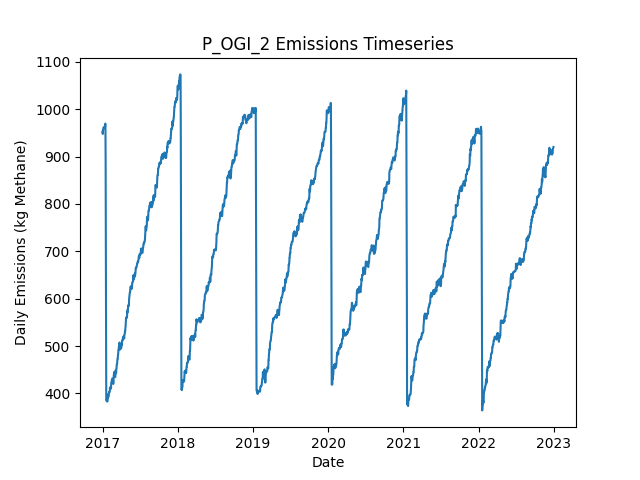

The file beside this chart, header and first rows:
Date, Daily Emissions (Kg Methane), Daily Mitigable Emissions (Kg Methane), Daily Non-Mitigable Emissions (Kg Methan…, Daily Cost ($), Active Leaks, New Leaks, Leaks Repaired, Leaks Naturally Repaired, Leaks Tagged, Daily Repair Cost ($), Daily Natural Repair Cost ($), OGI Deployment Cost ($), OGI Sites flagged for Follow-Up, OGI Leaks tagged for repair, OGI Sites Visited, OGI Travel Time (Minutes), OGI Survey Time (Minutes)
2017-01-01, 952.1, 668.1, 284, 2876, 345, 348, 0, 3, 26, 0.00000, 600, 2876, , 26, 3, 180, 300
2017-01-02, 947.6, 663.6, 284, 2876, 344, 0, 0, 1, 65, 0.00000, 200, 2876, , 65, 3, 180, 360
2017-01-03, 955.9, 663.6, 292.3, 2876, 345, 1, 0, 0, 34, 0.00000, 0.00000, 2876, , 34, 3, 180, 300
2017-01-04, 955.9, 663.6, 292.3, 2876, 345, 1, 0, 0, 58, 0.00000, 0.00000, 2876, , 58, 3, 180, 360
2017-01-05, 959.9, 667.7, 292.3, 0.00000, 345, 1, 0, 1, 0, 0.00000, 200, 0.00000, , 0, 0, 0, 0
2017-01-06, 961.5, 669.2, 292.3, 0.00000, 346, 1, 0, 0, 0, 0.00000, 0.00000, 0.00000, , 0, 0, 0, 0
2017-01-07, 961.5, 669.2, 292.3, 0.00000, 346, 1, 0, 1, 0, 0.00000, 200, 0.00000, , 0, 0, 0, 0
2017-01-08, 961.9, 669.7, 292.3, 0.00000, 347, 1, 0, 0, 0, 0.00000, 0.00000, 0.00000, , 0, 0, 0, 0
2017-01-09, 961.9, 669.7, 292.3, 0.00000, 347, 0, 0, 0, 0, 0.00000, 0.00000, 0.00000, , 0, 0, 0, 0
2017-01-10, 961.9, 669.7, 292.3, 0.00000, 347, 0, 0, 0, 0, 0.00000, 0.00000, 0.00000, , 0, 0, 0, 0
2017-01-11, 962.8, 670.1, 292.7, 0.00000, 349, 2, 0, 0, 0, 0.00000, 0.00000, 0.00000, , 0, 0, 0, 0
2017-01-12, 962.4, 670.1, 292.3, 0.00000, 348, 0, 0, 0, 0, 0.00000, 0.00000, 0.00000, , 0, 0, 0, 0
2017-01-13, 962.4, 670.1, 292.3, 0.00000, 348, 0, 0, 0, 0, 0.00000, 0.00000, 0.00000, , 0, 0, 0, 0
2017-01-14, 969.1, 676.4, 292.7, 0.00000, 351, 3, 0, 0, 0, 0.00000, 0.00000, 0.00000, , 0, 0, 0, 0
2017-01-15, 969.5, 676.4, 293.2, 0.00000, 352, 1, 0, 0, 0, 0.00000, 0.00000, 0.00000, , 0, 0, 0, 0
2017-01-16, 887.5, 594.4, 293.2, 4200, 332, 1, 21, 0, 0, 4200, 0.00000, 0.00000, , 0, 0, 0, 0
2017-01-17, 693.6, 391.5, 302.1, 12000, 272, 1, 60, 1, 0, 12000, 200, 0.00000, , 0, 0, 0, 0
2017-01-18, 575.2, 273.7, 301.4, 5600, 242, 0, 28, 1, 0, 5600, 200, 0.00000, , 0, 0, 0, 0
2017-01-19, 389.7, 88.26, 301.4, 11200, 187, 1, 56, 0, 0, 11200, 0.00000, 0.00000, , 0, 0, 0, 0
2017-01-20, 384.6, 82.45, 302.1, 0.00000, 185, 1, 0, 3, 0, 0.00000, 600, 0.00000, , 0, 0, 0, 0
2017-01-21, 384.6, 82.45, 302.1, 0.00000, 185, 0, 0, 0, 0, 0.00000, 0.00000, 0.00000, , 0, 0, 0, 0
2017-01-22, 387.2, 85.13, 302.1, 0.00000, 186, 2, 0, 0, 0, 0.00000, 0.00000, 0.00000, , 0, 0, 0, 0
2017-01-23, 382.8, 85.13, 297.7, 0.00000, 184, 2, 0, 1, 0, 0.00000, 200, 0.00000, , 0, 0, 0, 0
2017-01-24, 382.8, 85.13, 297.7, 0.00000, 184, 0, 0, 0, 0, 0.00000, 0.00000, 0.00000, , 0, 0, 0, 0
2017-01-25, 383.1, 85.36, 297.7, 0.00000, 185, 1, 0, 0, 0, 0.00000, 0.00000, 0.00000, , 0, 0, 0, 0
2017-01-26, 389.1, 91.39, 297.7, 0.00000, 186, 1, 0, 0, 0, 0.00000, 0.00000, 0.00000, , 0, 0, 0, 0
2017-01-27, 397.8, 100.1, 297.7, 0.00000, 188, 2, 0, 0, 0, 0.00000, 0.00000, 0.00000, , 0, 0, 0, 0
2017-01-28, 391.1, 100.1, 291, 0.00000, 187, 1, 0, 0, 0, 0.00000, 0.00000, 0.00000, , 0, 0, 0, 0
2017-01-29, 393.8, 102.8, 291, 0.00000, 188, 1, 0, 0, 0, 0.00000, 0.00000, 0.00000, , 0, 0, 0, 0
2017-01-30, 394.6, 103, 291.6, 0.00000, 191, 3, 0, 0, 0, 0.00000, 0.00000, 0.00000, , 0, 0, 0, 0
2017-01-31, 394.6, 103, 291.6, 0.00000, 191, 1, 0, 1, 0, 0.00000, 200, 0.00000, , 0, 0, 0, 0
2017-02-01, 399.1, 107.5, 291.6, 0.00000, 192, 1, 0, 0, 0, 0.00000, 0.00000, 0.00000, , 0, 0, 0, 0
2017-02-02, 403.4, 111.7, 291.6, 0.00000, 192, 1, 0, 1, 0, 0.00000, 200, 0.00000, , 0, 0, 0, 0
2017-02-03, 403.1, 111.7, 291.4, 0.00000, 191, 0, 0, 0, 0, 0.00000, 0.00000, 0.00000, , 0, 0, 0, 0
2017-02-04, 403.1, 111.7, 291.4, 0.00000, 191, 0, 0, 0, 0, 0.00000, 0.00000, 0.00000, , 0, 0, 0, 0
2017-02-05, 403.4, 111.9, 291.4, 0.00000, 192, 1, 0, 0, 0, 0.00000, 0.00000, 0.00000, , 0, 0, 0, 0
2017-02-06, 412.5, 120.7, 291.9, 0.00000, 195, 3, 0, 0, 0, 0.00000, 0.00000, 0.00000, , 0, 0, 0, 0
2017-02-07, 412.5, 120.7, 291.9, 0.00000, 195, 0, 0, 0, 0, 0.00000, 0.00000, 0.00000, , 0, 0, 0, 0
2017-02-08, 412.7, 120.9, 291.9, 0.00000, 196, 1, 0, 0, 0, 0.00000, 0.00000, 0.00000, , 0, 0, 0, 0
2017-02-09, 413.2, 121.3, 291.9, 0.00000, 197, 1, 0, 0, 0, 0.00000, 0.00000, 0.00000, , 0, 0, 0, 0
2017-02-10, 412.5, 121.3, 291.2, 0.00000, 195, 0, 0, 0, 0, 0.00000, 0.00000, 0.00000, , 0, 0, 0, 0
2017-02-11, 410.1, 120.9, 289.2, 0.00000, 192, 0, 0, 2, 0, 0.00000, 400, 0.00000, , 0, 0, 0, 0
2017-02-12, 421.3, 123.8, 297.5, 0.00000, 195, 3, 0, 0, 0, 0.00000, 0.00000, 0.00000, , 0, 0, 0, 0
2017-02-13, 423.3, 125.4, 297.9, 0.00000, 197, 2, 0, 0, 0, 0.00000, 0.00000, 0.00000, , 0, 0, 0, 0
2017-02-14, 425.5, 127.1, 298.4, 0.00000, 200, 3, 0, 0, 0, 0.00000, 0.00000, 0.00000, , 0, 0, 0, 0
2017-02-15, 428.2, 129.8, 298.4, 0.00000, 201, 1, 0, 0, 0, 0.00000, 0.00000, 0.00000, , 0, 0, 0, 0
2017-02-16, 428.4, 130, 298.4, 0.00000, 202, 1, 0, 0, 0, 0.00000, 0.00000, 0.00000, , 0, 0, 0, 0
2017-02-17, 431.3, 133, 298.4, 0.00000, 204, 2, 0, 0, 0, 0.00000, 0.00000, 0.00000, , 0, 0, 0, 0
2017-02-18, 431.1, 132.7, 298.4, 0.00000, 203, 0, 0, 1, 0, 0.00000, 200, 0.00000, , 0, 0, 0, 0
2017-02-19, 431.1, 132.7, 298.4, 0.00000, 203, 0, 0, 0, 0, 0.00000, 0.00000, 0.00000, , 0, 0, 0, 0
2017-02-20, 431.1, 132.7, 298.4, 0.00000, 203, 0, 0, 0, 0, 0.00000, 0.00000, 0.00000, , 0, 0, 0, 0
2017-02-21, 429.1, 132.7, 296.4, 0.00000, 202, 0, 0, 0, 0, 0.00000, 0.00000, 0.00000, , 0, 0, 0, 0
2017-02-22, 420, 132.5, 287.5, 0.00000, 200, 0, 0, 1, 0, 0.00000, 200, 0.00000, , 0, 0, 0, 0
2017-02-23, 427.1, 139.7, 287.5, 0.00000, 202, 3, 0, 0, 0, 0.00000, 0.00000, 0.00000, , 0, 0, 0, 0
2017-02-24, 436.3, 142.3, 294, 0.00000, 202, 2, 0, 0, 0, 0.00000, 0.00000, 0.00000, , 0, 0, 0, 0
2017-02-25, 440.8, 146.8, 294, 0.00000, 203, 1, 0, 0, 0, 0.00000, 0.00000, 0.00000, , 0, 0, 0, 0
2017-02-26, 440.8, 146.8, 294, 0.00000, 203, 0, 0, 0, 0, 0.00000, 0.00000, 0.00000, , 0, 0, 0, 0
2017-02-27, 445.4, 149.5, 296, 0.00000, 205, 2, 0, 0, 0, 0.00000, 0.00000, 0.00000, , 0, 0, 0, 0
2017-02-28, 434.5, 149.5, 285, 0.00000, 203, 0, 0, 0, 0, 0.00000, 0.00000, 0.00000, , 0, 0, 0, 0
2017-03-01, 434.5, 149.5, 285, 0.00000, 203, 0, 0, 0, 0, 0.00000, 0.00000, 0.00000, , 0, 0, 0, 0
... 2,131 more rows
